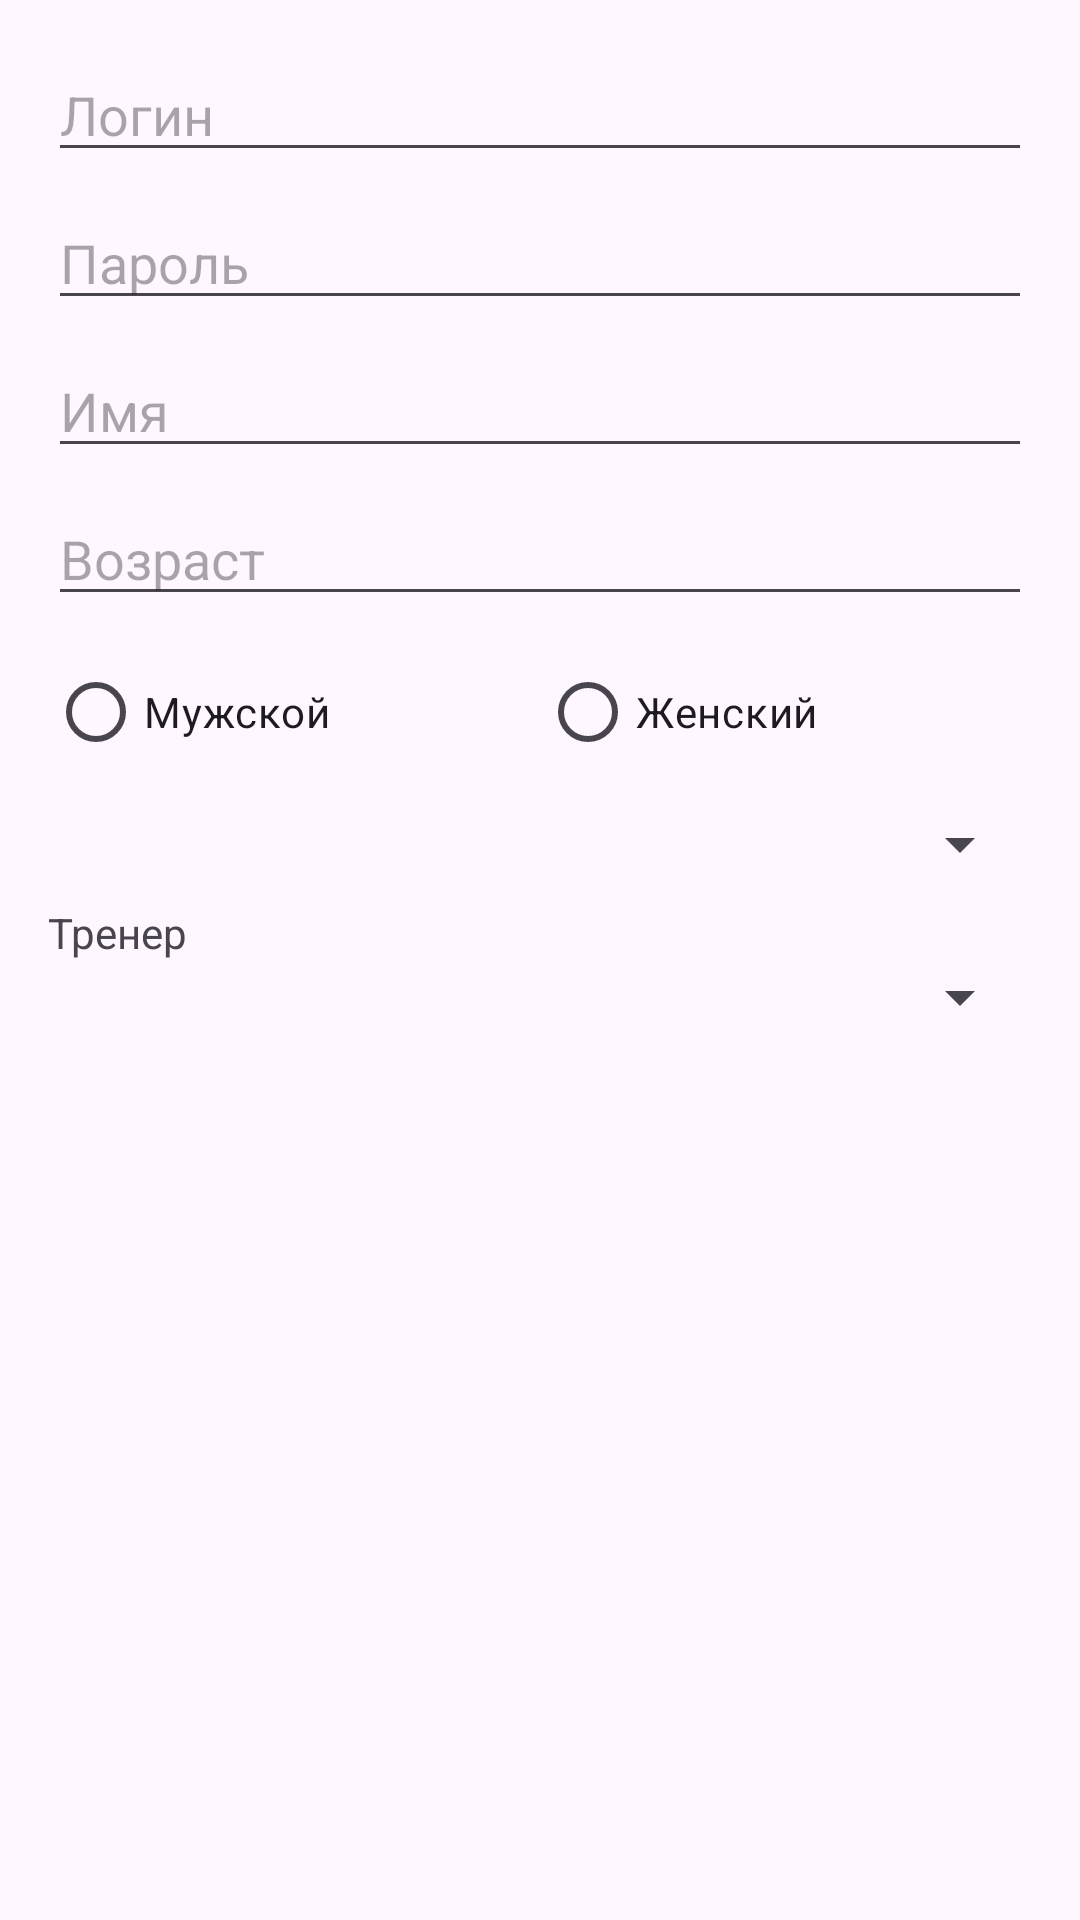

Android layout source for this screen:
<!-- AndroidManifest.xml: application theme Theme.FitnessHelper -->
<!-- res/layout/dialog_user_edit.xml -->
<?xml version="1.0" encoding="utf-8"?>

<ScrollView xmlns:android="http://schemas.android.com/apk/res/android"
    android:layout_width="match_parent"
    android:layout_height="wrap_content"
    android:padding="16dp">

    <LinearLayout
        android:layout_width="match_parent"
        android:layout_height="wrap_content"
        android:orientation="vertical">

        <EditText
            android:id="@+id/editUsername"
            android:layout_width="match_parent"
            android:layout_height="wrap_content"
            android:hint="Логин"
            android:inputType="text" />

        <EditText
            android:id="@+id/editPassword"
            android:layout_width="match_parent"
            android:layout_height="wrap_content"
            android:hint="Пароль"
            android:inputType="textPassword"
            android:layout_marginTop="8dp" />

        <EditText
            android:id="@+id/editName"
            android:layout_width="match_parent"
            android:layout_height="wrap_content"
            android:hint="Имя"
            android:inputType="text"
            android:layout_marginTop="8dp" />

        <EditText
            android:id="@+id/editAge"
            android:layout_width="match_parent"
            android:layout_height="wrap_content"
            android:hint="Возраст"
            android:inputType="number"
            android:layout_marginTop="8dp" />

        <RadioGroup
            android:id="@+id/editGenderGroup"
            android:layout_width="match_parent"
            android:layout_height="wrap_content"
            android:orientation="horizontal"
            android:layout_marginTop="8dp">

            <RadioButton
                android:id="@+id/editMale"
                android:layout_width="0dp"
                android:layout_height="wrap_content"
                android:layout_weight="1"
                android:text="Мужской" />

            <RadioButton
                android:id="@+id/editFemale"
                android:layout_width="0dp"
                android:layout_height="wrap_content"
                android:layout_weight="1"
                android:text="Женский" />
        </RadioGroup>

        <Spinner
            android:id="@+id/editRoleSpinner"
            android:layout_width="match_parent"
            android:layout_height="wrap_content"
            android:layout_marginTop="8dp"
            android:prompt="@string/select_role" />

        <TextView
            android:id="@+id/trainerLabel"
            android:layout_width="wrap_content"
            android:layout_height="wrap_content"
            android:text="Тренер"
            android:layout_marginTop="8dp"
            android:textSize="14sp" />

        <Spinner
            android:id="@+id/editTrainerSpinner"
            android:layout_width="match_parent"
            android:layout_height="wrap_content"
            android:prompt="@string/select_trainer" />
    </LinearLayout>
</ScrollView>
<!-- resources referenced by this layout -->
<resources>
  <string name="select_role">Выберите роль</string>
  <string name="select_trainer">Выберите тренера</string>
  <style name="Theme.FitnessHelper" parent="Base.Theme.FitnessHelper" />
  <style name="Base.Theme.FitnessHelper" parent="Theme.Material3.DayNight.NoActionBar">
          
          
      </style>
</resources>
